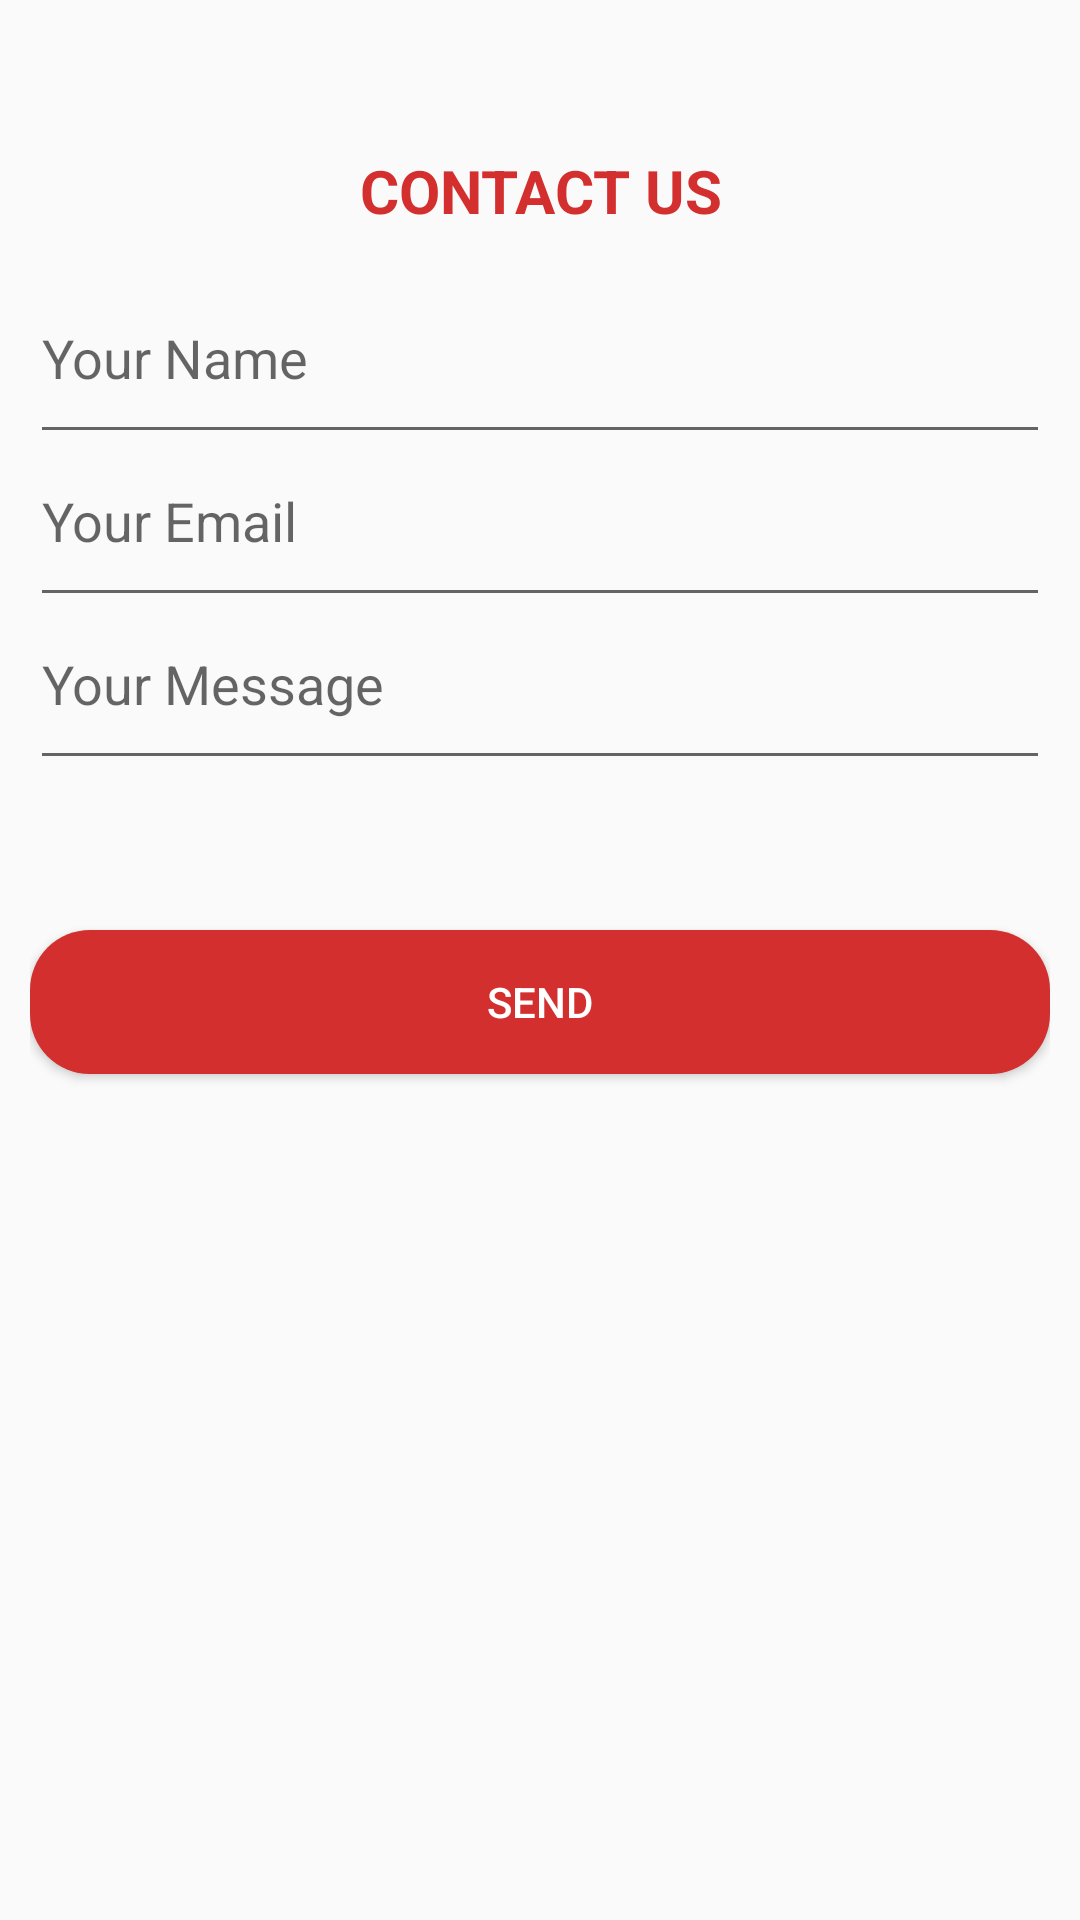

This screen was rendered from an Android layout file. Write that file and the resources it references.
<!-- AndroidManifest.xml: application theme AppTheme -->
<!-- res/layout/activity_contact.xml -->
<?xml version="1.0" encoding="utf-8"?>
<LinearLayout xmlns:android="http://schemas.android.com/apk/res/android"
    xmlns:app="http://schemas.android.com/apk/res-auto"
    xmlns:tools="http://schemas.android.com/tools"
    android:layout_width="match_parent"
    android:layout_height="match_parent"
    android:paddingLeft="10dp"
    android:paddingRight="10dp"
    android:orientation="vertical"
    tools:context="com.example.codetribe.palliate.Contact">


        <TextView
            android:layout_width="match_parent"
            android:layout_height="wrap_content"
            android:text="Contact Us"
            android:textAllCaps="true"
            android:paddingTop="50dp"
            android:paddingBottom="20dp"
            android:textSize="20dp"
            android:textStyle="bold"
            android:gravity="center"
            android:textColor="@color/colorPrimaryDark" />

        <EditText
            android:id="@+id/name"
            android:layout_width="match_parent"
            android:layout_height="wrap_content"
            android:textColor="@color/primary_text"
            android:hint="Your Name"
            android:paddingBottom="20dp" />

        <EditText
            android:id="@+id/email"
            android:layout_width="match_parent"
            android:layout_height="wrap_content"
            android:inputType="textEmailAddress"
            android:textColor="@color/primary_text"
            android:hint="Your Email"
            android:paddingBottom="20dp" />

        <EditText
            android:id="@+id/message"
            android:layout_width="match_parent"
            android:layout_height="wrap_content"
            android:textColor="@color/primary_text"
            android:hint="Your Message"
            android:paddingBottom="20dp" />

        <Button
            android:layout_width="match_parent"
            android:layout_height="wrap_content"
            android:layout_marginTop="50dp"
            android:background="@drawable/button1"
            android:textColor="#FFFFFF"
            android:onClick="Submit"
            android:text="Send" />
</LinearLayout>
<!-- resources referenced by this layout -->
<resources>
  <color name="colorPrimaryDark">#D32F2F</color>
  <color name="primary_text">#212121</color>
  <!-- drawable button1 (drawable) -->
  <?xml version="1.0" encoding="utf-8"?>
  <shape xmlns:android="http://schemas.android.com/apk/res/android"
  
      android:shape="rectangle"
      android:padding="40dp">
  
      
  
      <solid android:color="@color/colorPrimaryDark" />
  
      <corners
  
          android:bottomRightRadius="20dp"
  
          android:bottomLeftRadius="20dp"
  
          android:topLeftRadius="20dp"
  
          android:topRightRadius="20dp" />
  
  </shape>
  <style name="AppTheme" parent="Theme.AppCompat.Light.DarkActionBar">
          
          <item name="colorPrimary">@color/colorPrimary</item>
          <item name="colorPrimaryDark">@color/colorPrimaryDark</item>
          <item name="colorAccent">@color/colorAccent</item>
      </style>
  <color name="colorPrimary">#F44336</color>
  <color name="colorAccent">#536DFE</color>
</resources>
